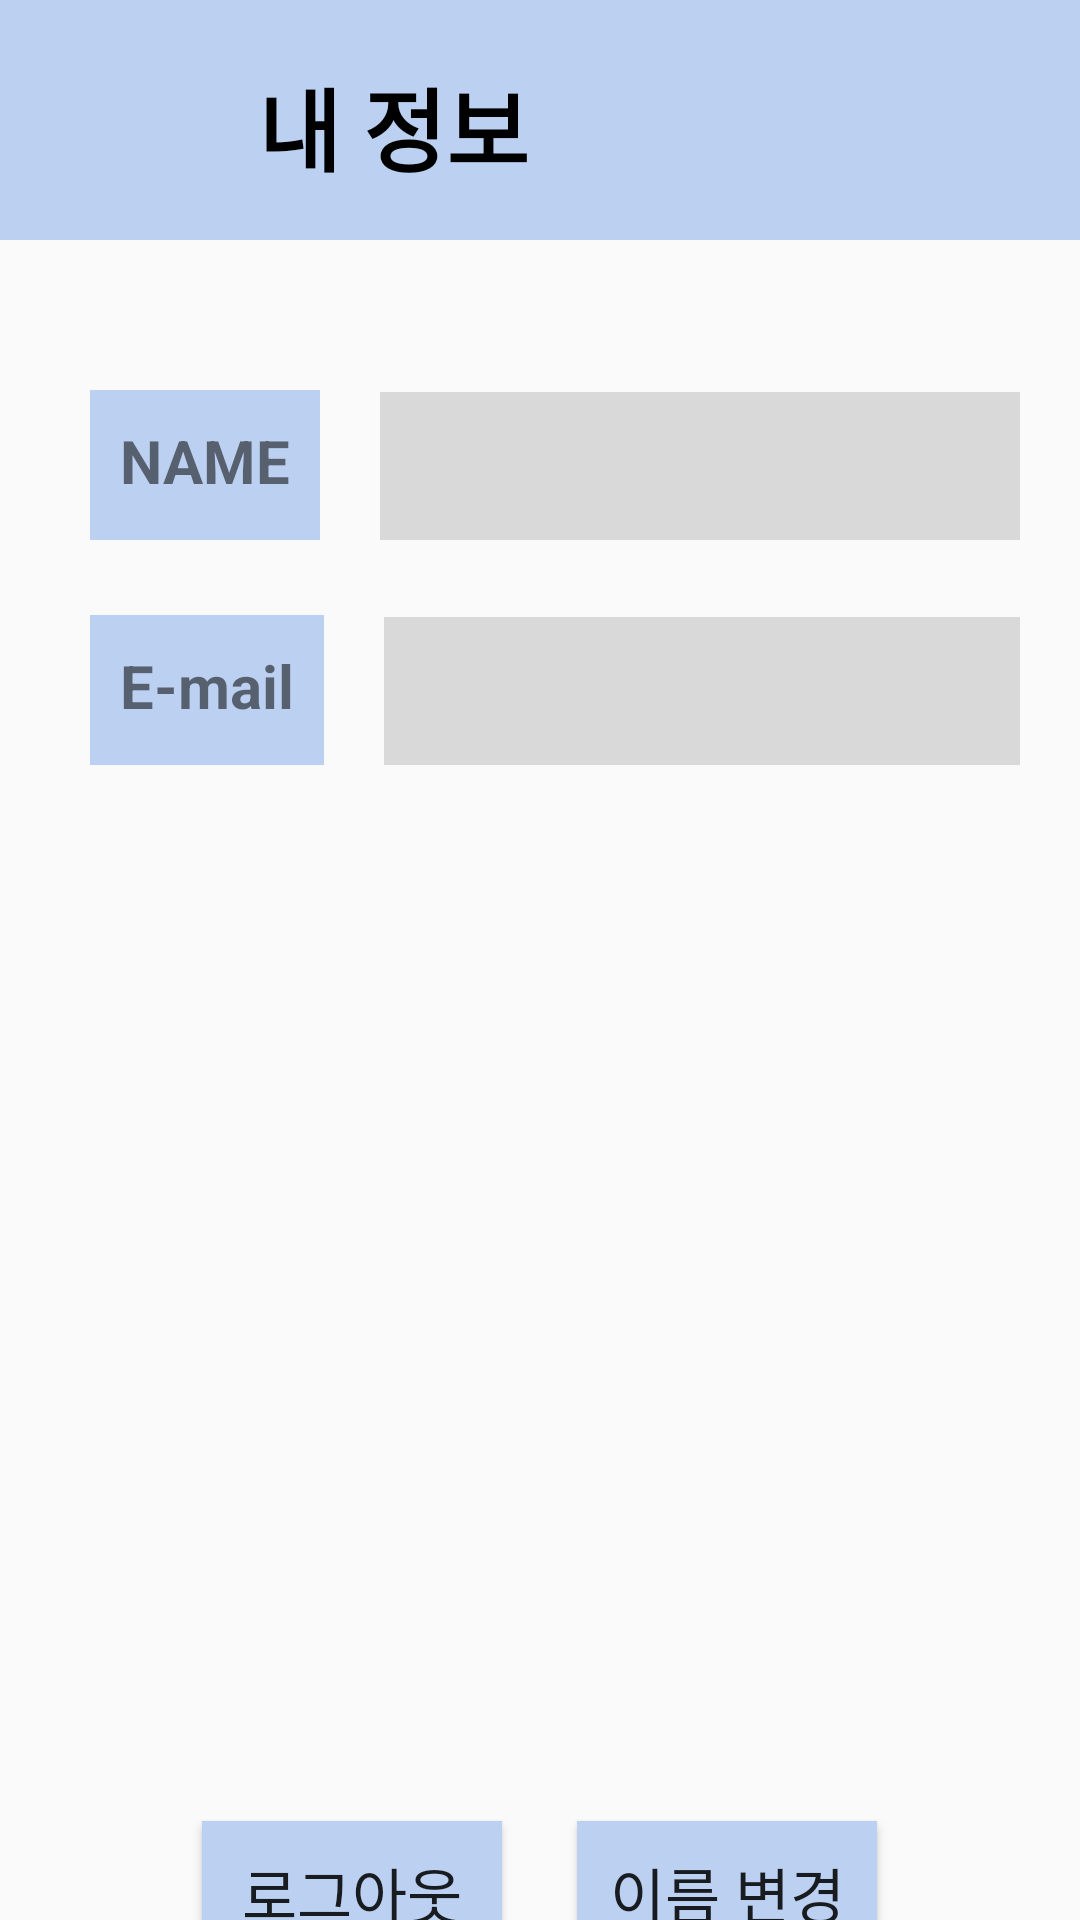

Here is an Android app screen rendered from its layout file. Give the layout XML and the strings, colors and styles it references.
<!-- AndroidManifest.xml: application theme Theme.CareTravel -->
<!-- res/layout/activity_my_page.xml -->
<?xml version="1.0" encoding="utf-8"?>
<LinearLayout xmlns:android="http://schemas.android.com/apk/res/android"
    xmlns:tools="http://schemas.android.com/tools"
    android:layout_width="match_parent"
    android:layout_height="match_parent"
    android:orientation="vertical"
    tools:context=".myPage">

        <androidx.appcompat.widget.Toolbar
            android:layout_width="match_parent"
            android:layout_height="80dp"
            android:background="#BCD1F1">

            <Button
                android:id="@+id/back_button"
                android:layout_width="50dp"
                android:layout_height="wrap_content"
                android:background="@drawable/baseline_arrow_back_ios_24"
                tools:ignore="SpeakableTextPresentCheck" />

            <TextView
                android:layout_width="wrap_content"
                android:layout_height="match_parent"
                android:text="내 정보"
                android:textColor="@color/black"
                android:textSize="30sp"
                android:layout_gravity="start"
                android:padding="20dp"
                android:textStyle="bold"/>
        </androidx.appcompat.widget.Toolbar>
    <LinearLayout
        android:layout_width="match_parent"
        android:layout_height="wrap_content"
        android:orientation="horizontal">

        <TextView
            android:layout_width="wrap_content"
            android:layout_height="50dp"
            android:text="NAME"
            android:textSize="20sp"
            android:textStyle="bold"
            android:layout_marginTop="50dp"
            android:layout_marginLeft="30dp"
            android:background="#BCD1F1"
            android:padding="10dp"/>

        <EditText
            android:id="@+id/mypage_name"
            android:layout_width="match_parent"
            android:layout_height="50dp"
            android:layout_marginTop="50dp"
            android:layout_marginLeft="20dp"
            android:layout_marginHorizontal="20dp"
            android:background="#D9D9D9"
            android:textSize="15dp"
            android:padding="8dp"
            android:inputType="text"
            tools:ignore="SpeakableTextPresentCheck"/>
    </LinearLayout>
    <LinearLayout
        android:layout_width="match_parent"
        android:layout_height="wrap_content"
        android:orientation="horizontal">

        <TextView
            android:layout_width="wrap_content"
            android:layout_height="50dp"
            android:text="E-mail"
            android:textSize="20dp"
            android:textStyle="bold"
            android:layout_marginTop="25dp"
            android:layout_marginLeft="30dp"
            android:background="#BCD1F1"
            android:padding="10dp"/>

        <EditText
            android:id="@+id/mypage_email"
            android:layout_width="match_parent"
            android:layout_height="50dp"
            android:layout_marginTop="25dp"
            android:layout_marginLeft="20dp"
            android:layout_marginHorizontal="20dp"
            android:background="#D9D9D9"
            android:textSize="15dp"
            android:padding="8dp"
            android:inputType="textEmailAddress"
            android:enabled="false"
            tools:ignore="SpeakableTextPresentCheck"/>
    </LinearLayout>
    <LinearLayout
        android:layout_width="match_parent"
        android:layout_height="400dp"
        android:orientation="horizontal"
        android:gravity="center|bottom">

        <Button
            android:id="@+id/logout"
            android:layout_width="100dp"
            android:layout_height="wrap_content"
            android:background="#BCD1F1"
            android:text="로그아웃"
            android:textSize="20dp" />
        <Button
            android:id="@+id/change_info"
            android:layout_width="100dp"
            android:layout_height="wrap_content"
            android:background="#BCD1F1"
            android:text="이름 변경"
            android:textSize="20dp"
            android:layout_marginLeft="25dp"/>

    </LinearLayout>

</LinearLayout>
<!-- resources referenced by this layout -->
<resources>
  <style name="Theme.CareTravel" parent="Base.Theme.CareTravel" />
  <style name="Base.Theme.CareTravel" parent="Base.Theme.AppCompat.Light">
          
          
          <item name="windowNoTitle">true</item>
  
      </style>
  <!-- not gathered from this repository: default colours our renderer supplied (Android Studio template values) -->
  <color name="black">#FF000000</color>
</resources>
